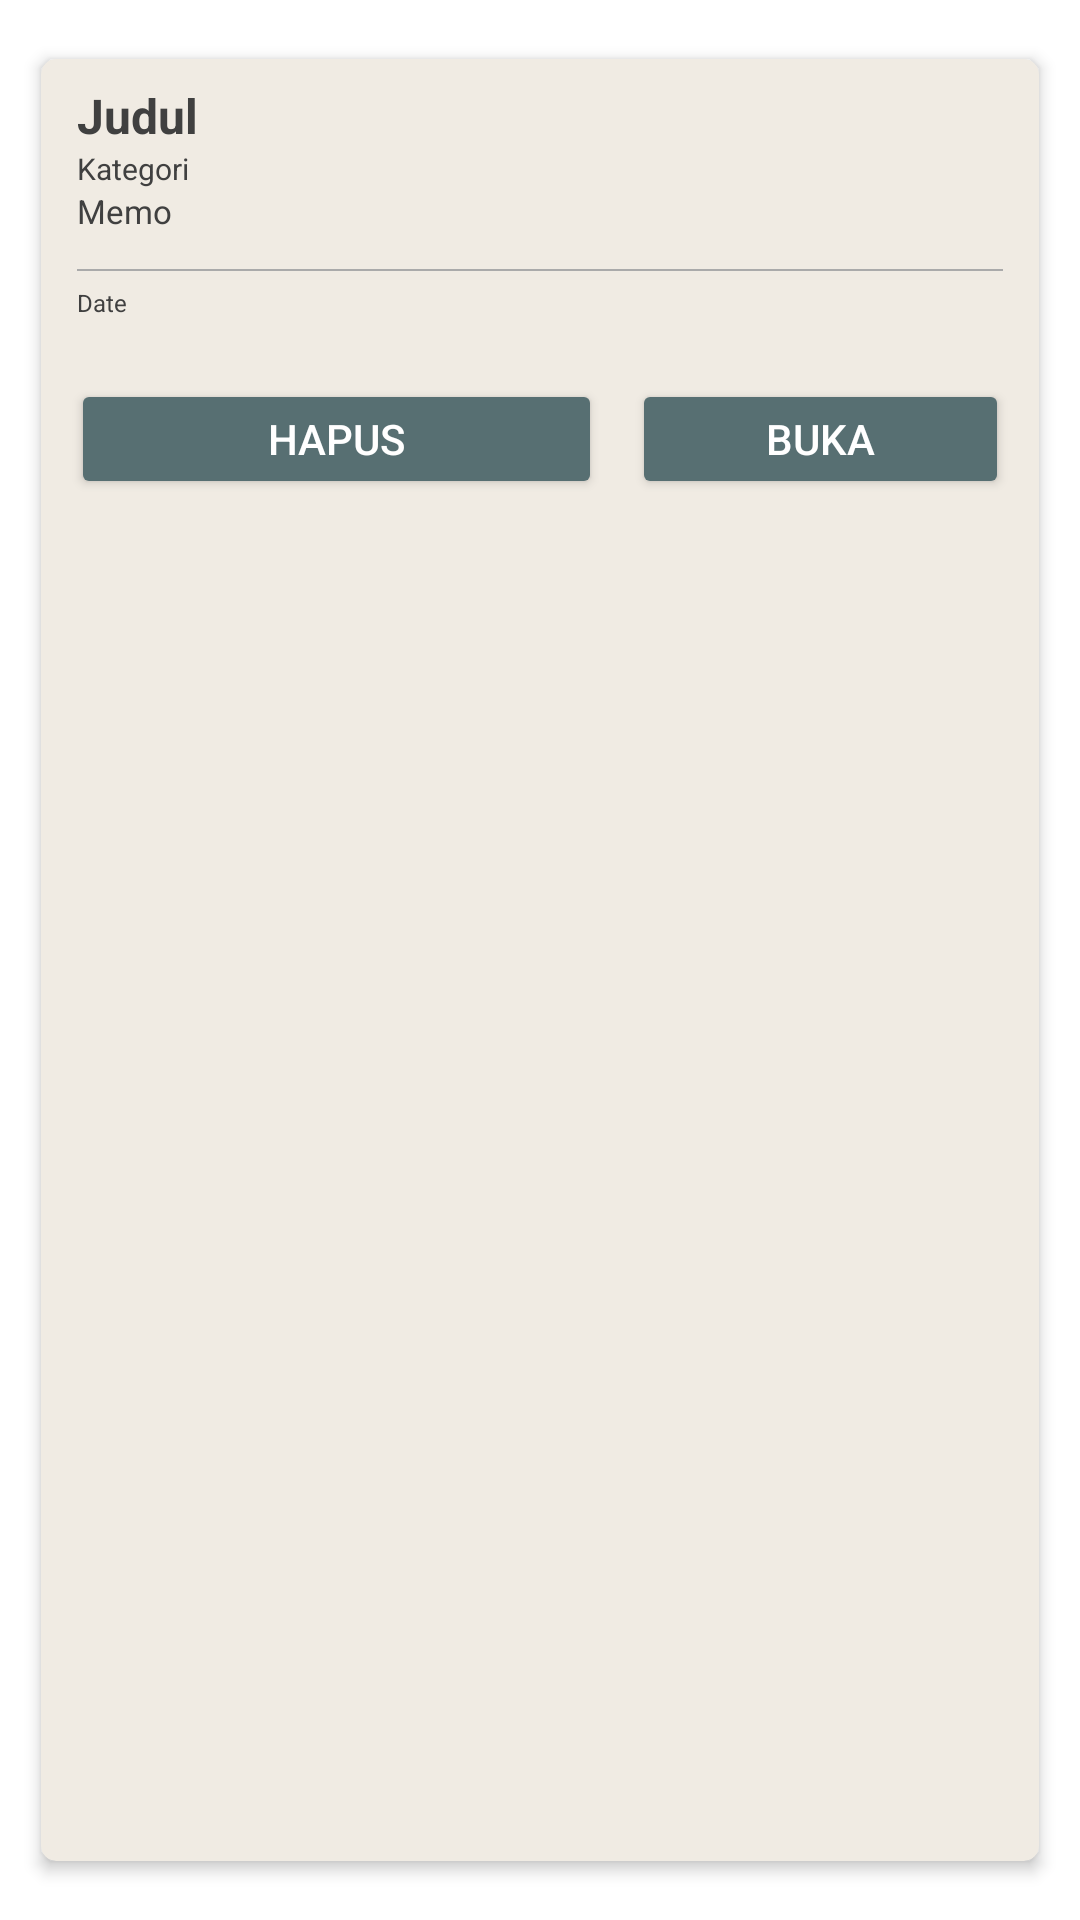

Reconstruct the res/layout file that produces this screen, plus the resources it refers to.
<!-- AndroidManifest.xml: application theme Theme.UASAKBIF3101191116 -->
<!-- res/layout/layout_list_item.xml -->
<?xml version="1.0" encoding="utf-8"?>
<androidx.cardview.widget.CardView xmlns:android="http://schemas.android.com/apk/res/android"
    xmlns:app="http://schemas.android.com/apk/res-auto"
    android:id="@+id/cvNote"
    android:layout_width="match_parent"
    android:layout_height="wrap_content"
    android:layout_margin="10dp"
    app:cardBackgroundColor="@color/pastel_1"
    app:cardCornerRadius="5dp"
    app:cardMaxElevation="12dp"
    app:cardUseCompatPadding="true"
    app:cardPreventCornerOverlap="true"
    app:cardElevation="3dp">

    <LinearLayout
        android:layout_width="match_parent"
        android:layout_height="wrap_content"
        android:orientation="vertical">
        <TextView
            android:id="@+id/tvTitle"
            android:layout_width="wrap_content"
            android:layout_height="wrap_content"
            android:layout_marginStart="12dp"
            android:layout_marginTop="8dp"
            android:layout_marginEnd="12dp"
            android:text="Judul"
            android:textColor="@color/colorAccent"
            android:textSize="16sp"
            android:textStyle="bold" />

        <TextView
            android:id="@+id/txtCat"
            android:layout_width="match_parent"
            android:layout_height="wrap_content"
            android:layout_marginStart="12dp"
            android:layout_marginEnd="12dp"
            android:text="Kategori"
            android:textColor="@color/colorAccent"
            android:textSize="10dp" />

        <TextView
            android:id="@+id/txtMemo"
            android:layout_width="match_parent"
            android:layout_height="wrap_content"
            android:layout_marginStart="12dp"
            android:layout_marginEnd="12dp"
            android:text="Memo"
            android:textColor="@color/colorAccent"
            android:textSize="11dp" />

        <View
            android:layout_width="match_parent"
            android:layout_height="0.5dp"
            android:layout_marginStart="12dp"
            android:layout_marginTop="12dp"
            android:layout_marginEnd="12dp"
            android:background="@android:color/darker_gray" />

        <TextView
            android:id="@+id/txtDate"
            android:layout_width="wrap_content"
            android:layout_height="wrap_content"
            android:layout_marginStart="12dp"
            android:layout_marginTop="5dp"
            android:layout_marginBottom="20dp"
            android:text="Date"
            android:textColor="@color/colorAccent"
            android:textSize="8sp" />

    <LinearLayout
        android:layout_width="match_parent"
        android:layout_height="wrap_content"
        android:layout_marginLeft="10dp"
        android:layout_marginRight="10dp"
        android:layout_marginBottom="10dp"
        android:orientation="horizontal">
        <Button
            android:id="@+id/btnDelete"
            android:layout_width="100dp"
            android:layout_height="40dp"
            android:layout_weight="3"
            android:layout_marginRight="10dp"
            android:backgroundTint="@color/pastel_4"
            android:text="Hapus"
            android:textColor="#FFFFFF" />

        <Button
            android:id="@+id/btnEdit"
            android:layout_width="100dp"
            android:layout_height="40dp"
            android:layout_weight="1"
            android:backgroundTint="@color/pastel_4"
            android:text="Buka"
            android:textColor="#FFFFFF" />
    </LinearLayout>
    </LinearLayout>



</androidx.cardview.widget.CardView>
<!-- resources referenced by this layout -->
<resources>
  <color name="colorAccent">#404040</color>
  <color name="pastel_1">#F0EBE3</color>
  <color name="pastel_4">#576F72</color>
  <style name="Theme.UASAKBIF3101191116" parent="Theme.MaterialComponents.DayNight.DarkActionBar">
          
          <item name="colorPrimary">@color/pastel_3</item>
          <item name="colorPrimaryVariant">@color/pastel_2</item>
          <item name="colorOnPrimary">@color/pastel_1</item>
          
          <item name="colorSecondary">@color/teal_200</item>
          <item name="colorSecondaryVariant">@color/teal_700</item>
          <item name="colorOnSecondary">@color/black</item>
          
          <item name="android:statusBarColor" tools:targetApi="l">@color/pastel_4</item>
          
      </style>
  <color name="pastel_3">#7D9D9C</color>
  <color name="pastel_2">#E4DCCF</color>
  <color name="teal_200">#FF03DAC5</color>
  <color name="teal_700">#FF018786</color>
  <color name="black">#FF000000</color>
</resources>
